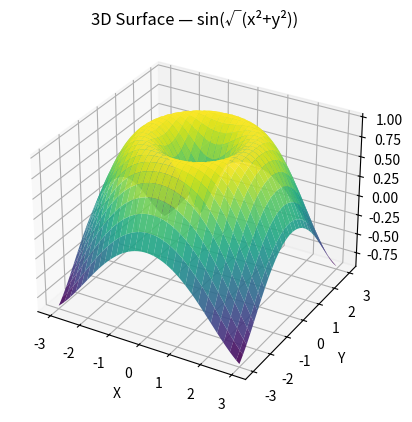

Source code (Python):
import matplotlib.pyplot as plt
import numpy as np

# Create grid values
x = np.linspace(-3, 3, 60)
y = np.linspace(-3, 3, 60)
X, Y = np.meshgrid(x, y)
Z = np.sin(np.sqrt(X**2 + Y**2))   # f(x, y) = sin(sqrt(x² + y²))

fig = plt.figure()
ax = fig.add_subplot(111, projection="3d")
ax.plot_surface(X, Y, Z, cmap="viridis", alpha=0.9)
ax.set_title("3D Surface — sin(√(x²+y²))")
ax.set_xlabel("X")
ax.set_ylabel("Y")
ax.set_zlabel("Z")
plt.show()
